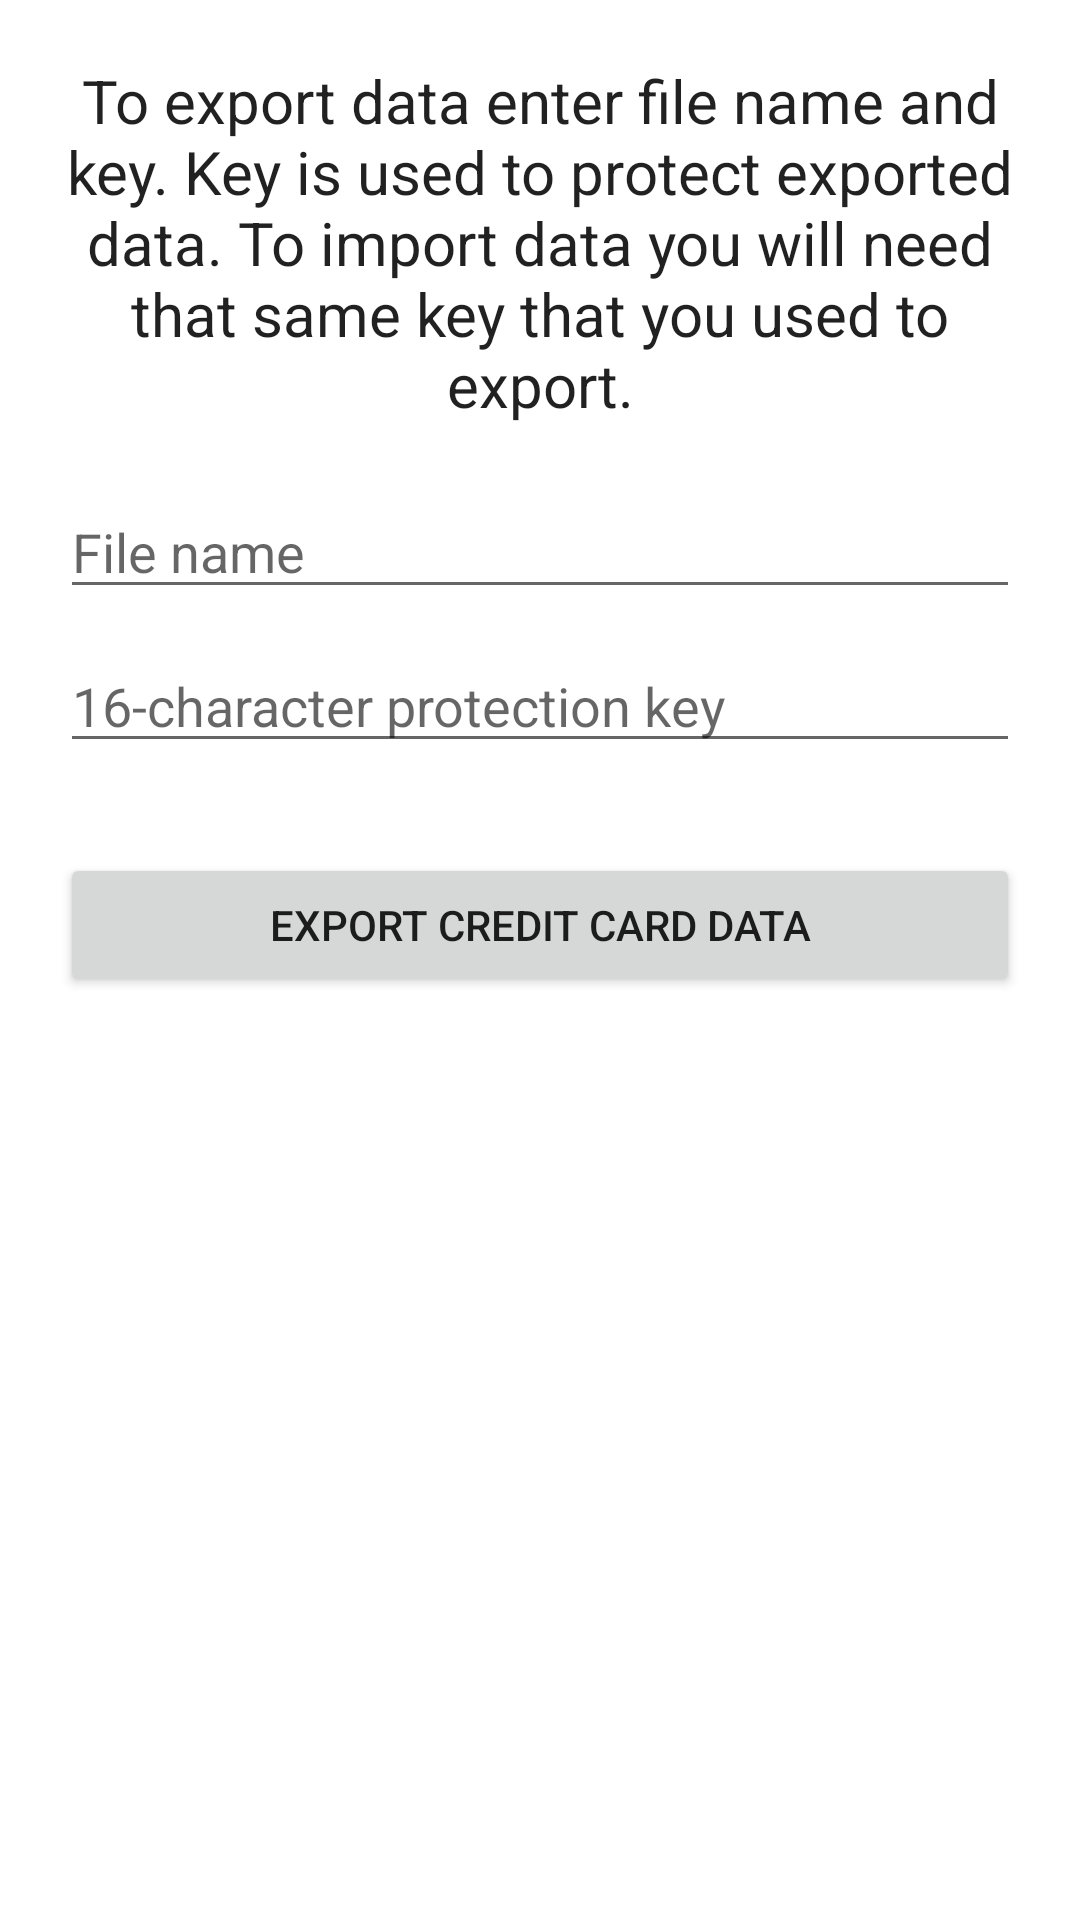

Layout XML and referenced resources for this Android screen:
<!-- AndroidManifest.xml: application theme Theme.BAMProjekt -->
<!-- res/layout/activity_credit_card_export.xml -->
<?xml version="1.0" encoding="utf-8"?>
<LinearLayout xmlns:android="http://schemas.android.com/apk/res/android"
    xmlns:tools="http://schemas.android.com/tools"
    android:layout_width="match_parent"
    android:layout_height="match_parent"
    tools:context=".creditCard.CreditCardExport"
    android:orientation="vertical">

    <TextView
        android:layout_width="match_parent"
        android:layout_height="wrap_content"
        android:text="To export data enter file name and key. Key is used to protect exported data. To import data you will need that same key that you used to export."
        style = "@style/TextAppearance.AppCompat.Headline"
        android:textSize = "20sp"
        android:textAlignment="center"
        android:layout_margin="20sp"/>

    <EditText
        android:layout_width="match_parent"
        android:layout_height="wrap_content"
        android:layout_marginHorizontal="20sp"
        android:layout_marginBottom="10sp"
        android:hint="File name"
        android:id="@+id/export_file_name" />

    <EditText
        android:layout_width="match_parent"
        android:layout_height="wrap_content"
        android:layout_marginHorizontal="20sp"
        android:layout_marginBottom="10sp"
        android:hint="16-character protection key"
        android:id="@+id/export_key" />

    <Button
        android:layout_width="match_parent"
        android:layout_height="wrap_content"
        android:layout_margin="20sp"
        android:text="Export credit card data"
        android:onClick="exportData"/>
</LinearLayout>
<!-- resources referenced by this layout -->
<resources>
  <style name="Theme.BAMProjekt" parent="Theme.MaterialComponents.DayNight.DarkActionBar">
          
          <item name="colorPrimary">@color/purple_500</item>
          <item name="colorPrimaryVariant">@color/purple_700</item>
          <item name="colorOnPrimary">@color/white</item>
          
          <item name="colorSecondary">@color/teal_200</item>
          <item name="colorSecondaryVariant">@color/teal_700</item>
          <item name="colorOnSecondary">@color/black</item>
          
          <item name="android:statusBarColor" tools:targetApi="l">?attr/colorPrimaryVariant</item>
          
      </style>
  <!-- not gathered from this repository: default colours our renderer supplied (Android Studio template values) -->
  <color name="purple_500">#FF6200EE</color>
  <color name="purple_700">#FF3700B3</color>
  <color name="teal_200">#FF03DAC5</color>
  <color name="teal_700">#FF018786</color>
  <color name="black">#FF000000</color>
  <color name="white">#FFFFFFFF</color>
</resources>
